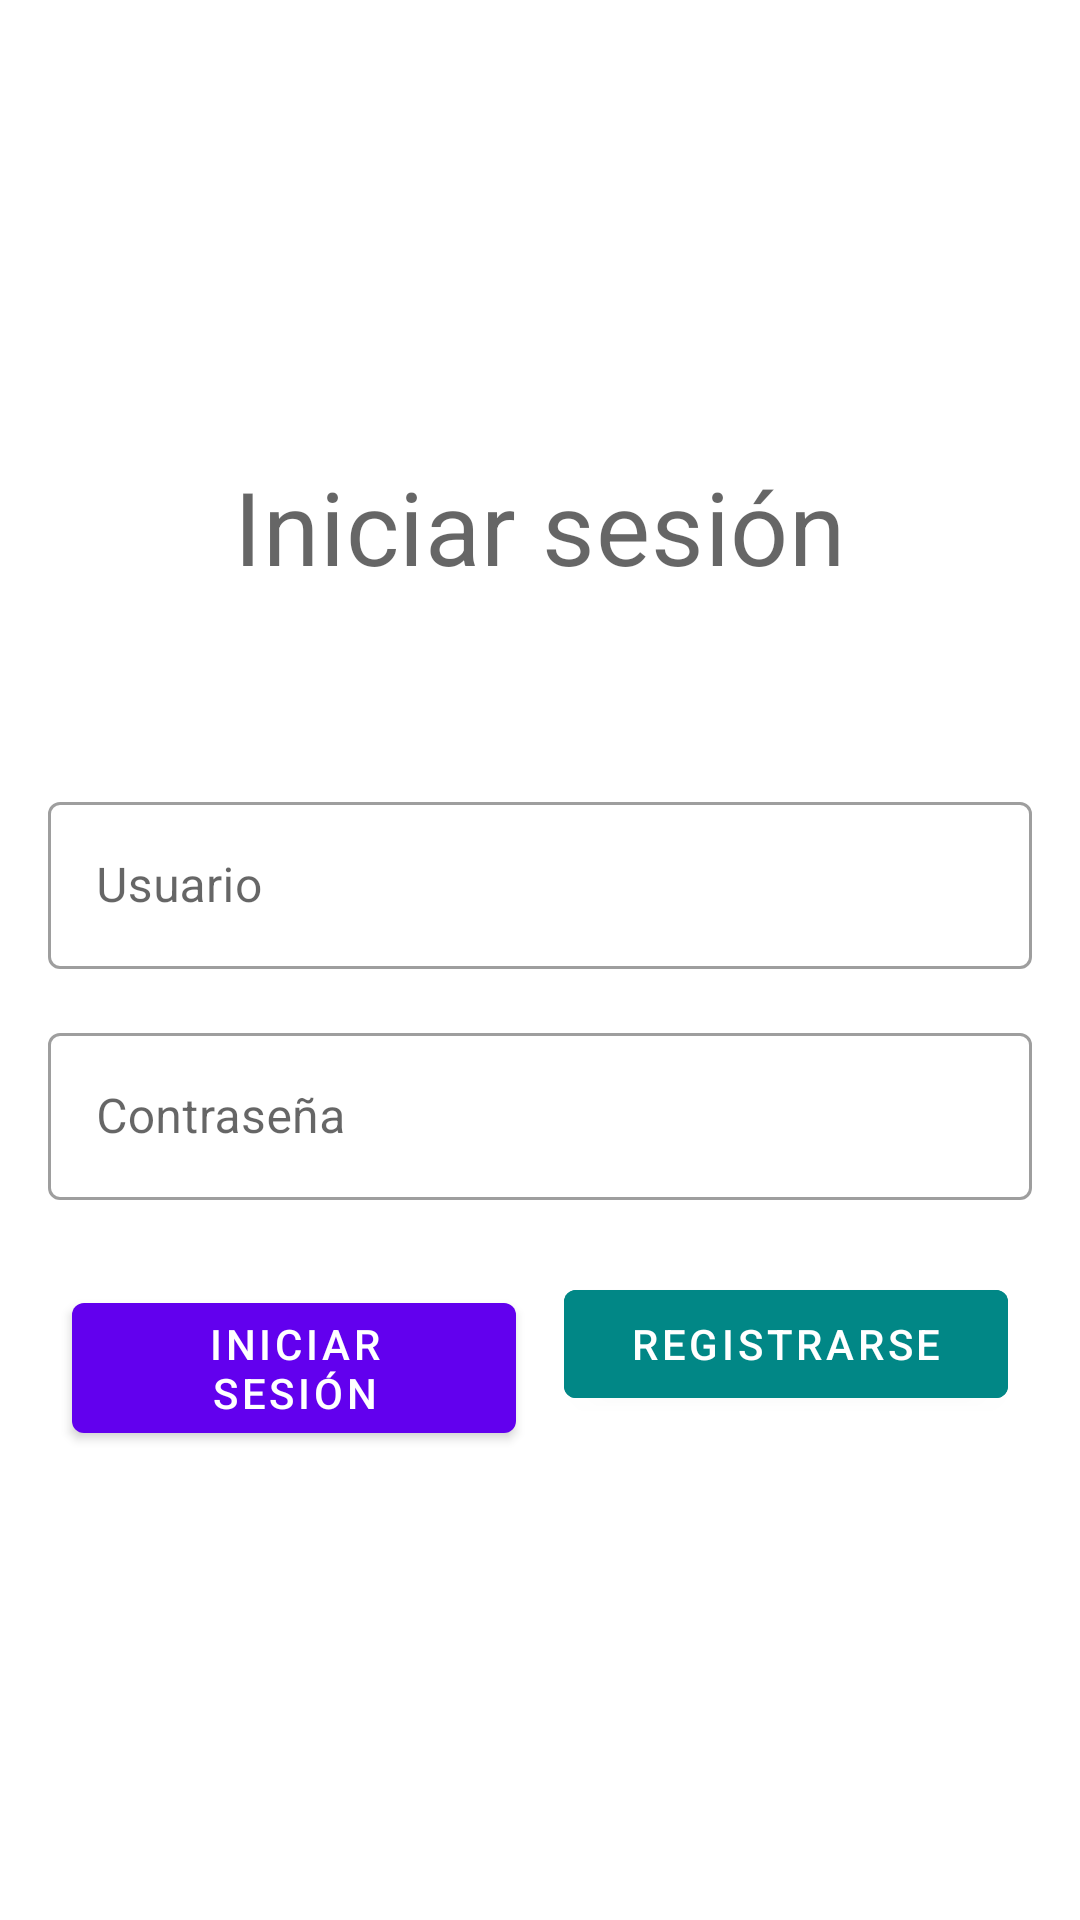

Write the Android layout XML for this screen, with the resource values it uses.
<!-- AndroidManifest.xml: application theme Theme.DemoLoginFirebase -->
<!-- res/layout/fragment_login.xml -->
<?xml version="1.0" encoding="utf-8"?>
<LinearLayout xmlns:android="http://schemas.android.com/apk/res/android"
    xmlns:app="http://schemas.android.com/apk/res-auto"
    xmlns:tools="http://schemas.android.com/tools"
    android:layout_width="match_parent"
    android:layout_height="match_parent"
    android:gravity="center"
    android:orientation="vertical"
    android:padding="16dp"
    tools:context=".fragments.LoginFragment">

    <TextView
        style="?attr/textAppearanceHeadline4"
        android:layout_width="wrap_content"
        android:layout_height="wrap_content"
        android:layout_marginBottom="64dp"
        android:text="Iniciar sesión" />

    <com.google.android.material.textfield.TextInputLayout
        style="@style/Widget.MaterialComponents.TextInputLayout.OutlinedBox"
        android:layout_width="match_parent"
        android:layout_height="wrap_content"
        android:layout_marginBottom="16dp"
        android:hint="Usuario"

        app:placeholderText="javier@prueba.com">

        <com.google.android.material.textfield.TextInputEditText
            android:id="@+id/editTextCorreo"
            android:layout_width="match_parent"
            android:layout_height="wrap_content"
            android:inputType="textEmailAddress" />

    </com.google.android.material.textfield.TextInputLayout>

    <com.google.android.material.textfield.TextInputLayout
        style="@style/Widget.MaterialComponents.TextInputLayout.OutlinedBox"
        android:layout_width="match_parent"
        android:layout_height="wrap_content"
        android:layout_marginBottom="16dp"
        android:hint="Contraseña">

        <com.google.android.material.textfield.TextInputEditText
            android:id="@+id/editTextPassword"
            android:layout_width="match_parent"
            android:layout_height="wrap_content"
            android:inputType="textPassword" />

    </com.google.android.material.textfield.TextInputLayout>

    <LinearLayout
        android:layout_width="match_parent"
        android:layout_height="wrap_content"
        android:orientation="horizontal">

        <com.google.android.material.button.MaterialButton
            android:id="@+id/buttonLogin"
            style="@style/Widget.MaterialComponents.Button"
            android:layout_width="0dp"
            android:layout_height="wrap_content"
            android:layout_margin="8dp"
            android:layout_weight="1"
            android:text="Iniciar sesión" />

        <com.google.android.material.button.MaterialButton
            android:id="@+id/buttonMostrarRegistrar"
            style="@style/Widget.MaterialComponents.Button"
            android:layout_width="0dp"
            android:layout_height="wrap_content"
            android:layout_margin="8dp"
            android:layout_weight="1"
            android:backgroundTint="?attr/colorSecondaryVariant"
            android:text="Registrarse" />

    </LinearLayout>

</LinearLayout>
<!-- resources referenced by this layout -->
<resources>
  <style name="Theme.DemoLoginFirebase" parent="Theme.MaterialComponents.DayNight.DarkActionBar">
          
          <item name="colorPrimary">@color/purple_500</item>
          <item name="colorPrimaryVariant">@color/purple_700</item>
          <item name="colorOnPrimary">@color/white</item>
          
          <item name="colorSecondary">@color/teal_200</item>
          <item name="colorSecondaryVariant">@color/teal_700</item>
          <item name="colorOnSecondary">@color/black</item>
          
          <item name="android:statusBarColor" tools:targetApi="l">?attr/colorPrimaryVariant</item>
          
      </style>
  <!-- not gathered from this repository: default colours our renderer supplied (Android Studio template values) -->
  <color name="purple_500">#FF6200EE</color>
  <color name="purple_700">#FF3700B3</color>
  <color name="teal_200">#FF03DAC5</color>
  <color name="teal_700">#FF018786</color>
  <color name="black">#FF000000</color>
  <color name="white">#FFFFFFFF</color>
</resources>
